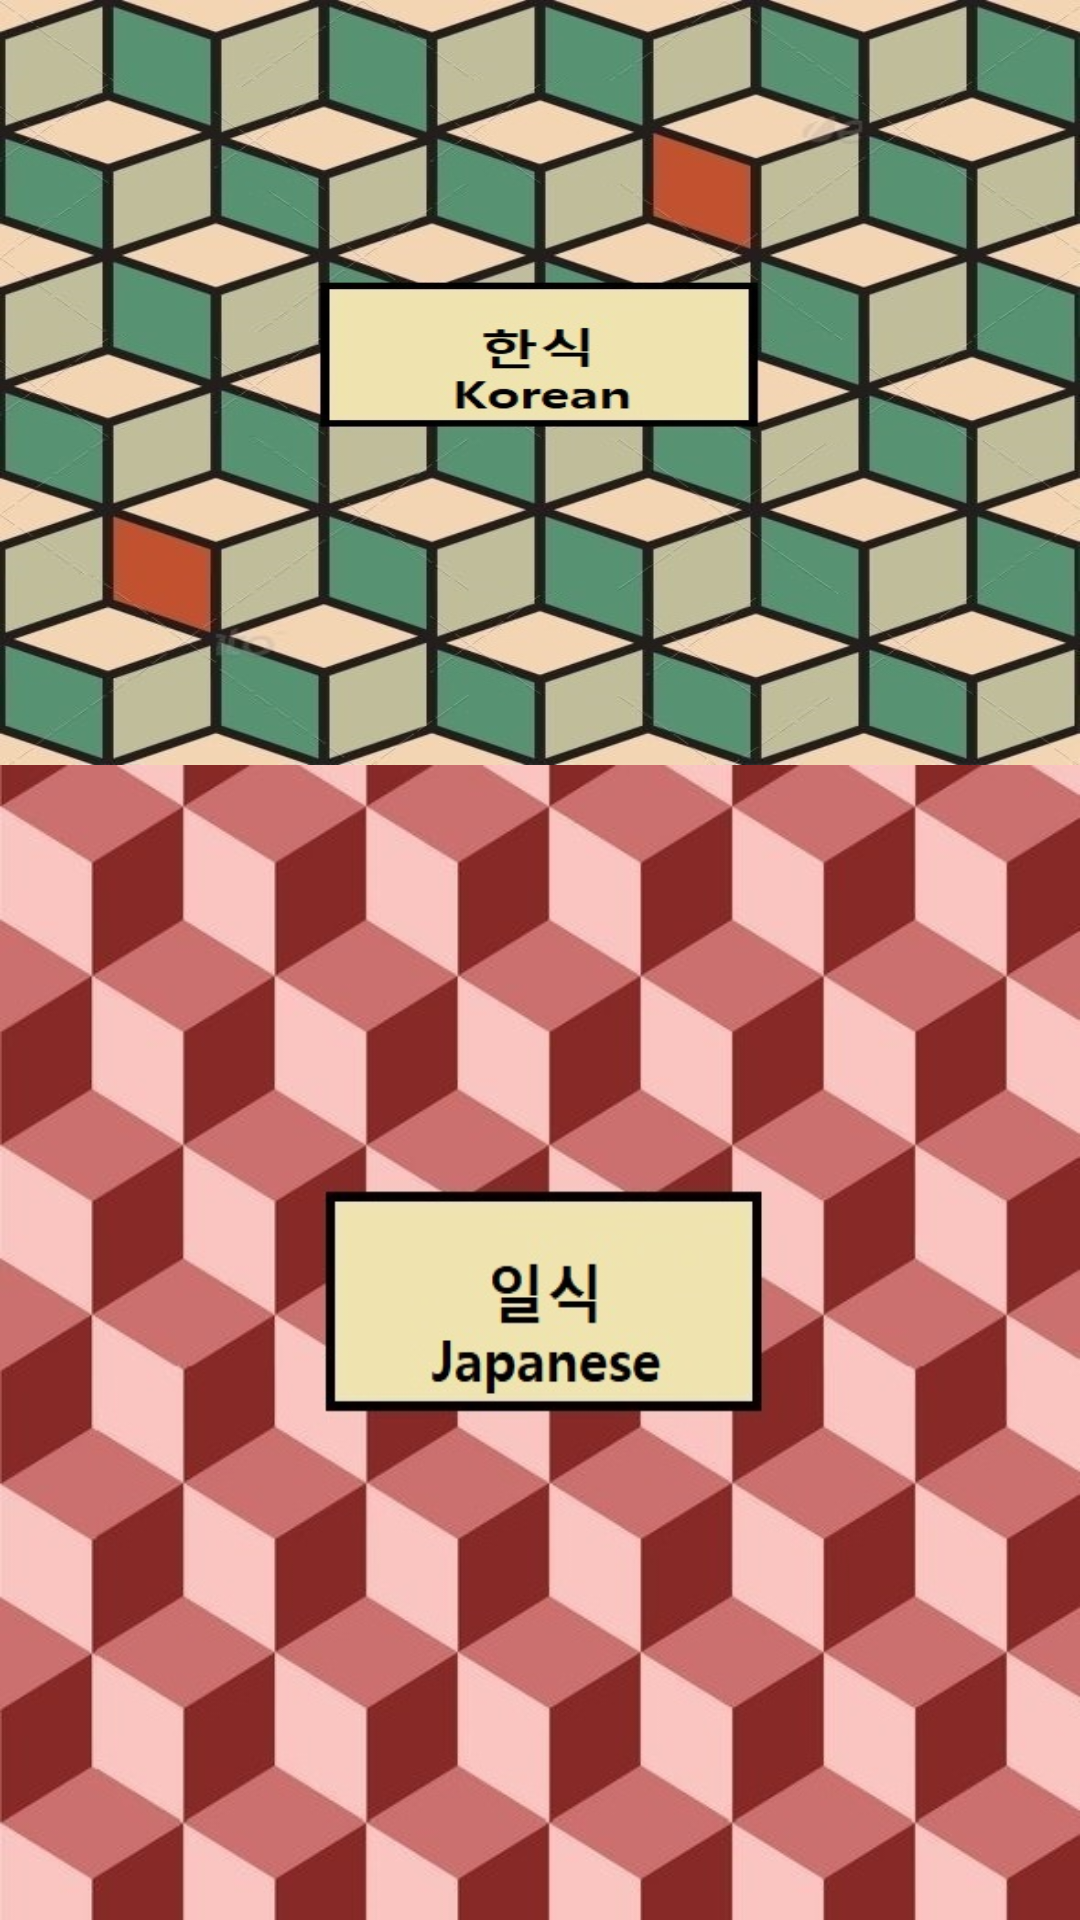

Layout XML and referenced resources for this Android screen:
<!-- AndroidManifest.xml: application theme AppTheme -->
<!-- res/layout/activity_select_rice.xml -->
<?xml version="1.0" encoding="utf-8"?>
<android.support.constraint.ConstraintLayout
    xmlns:android="http://schemas.android.com/apk/res/android"
    xmlns:app="http://schemas.android.com/apk/res-auto"
    xmlns:tools="http://schemas.android.com/tools"
    android:layout_width="match_parent"
    android:layout_height="match_parent">

    <Button
        android:id="@+id/button_kor"
        android:layout_width="fill_parent"
        android:layout_height="255dp"
        android:background="@drawable/cube_korean"
        android:gravity="bottom|center_horizontal"
        android:textColor="#000000"
        android:textSize="40dp"
        android:textStyle="bold"
        app:layout_constraintEnd_toEndOf="parent"
        app:layout_constraintStart_toStartOf="parent"
        app:layout_constraintTop_toTopOf="parent" />

    <Button
        android:id="@+id/button_not_kor"
        android:layout_width="0dp"
        android:layout_height="0dp"
        android:background="@drawable/cube_non_korean"
        android:gravity="bottom|center_horizontal"
        android:textColor="#000000"
        android:textSize="40dp"
        android:textStyle="bold"
        app:layout_constraintBottom_toBottomOf="parent"
        app:layout_constraintEnd_toEndOf="parent"
        app:layout_constraintStart_toStartOf="parent"
        app:layout_constraintTop_toBottomOf="@+id/button_kor" />

</android.support.constraint.ConstraintLayout>
<!-- resources referenced by this layout -->
<resources>
  <!-- drawable cube_korean: jpg bitmap (drawable, 111406 bytes) -->
  <!-- drawable cube_non_korean: jpg bitmap (drawable, 70640 bytes) -->
  <style name="AppTheme" parent="Theme.AppCompat.Light.DarkActionBar">
          
          
          <item name="colorPrimary">@color/colorPrimary</item>
          <item name="colorPrimaryDark">@color/colorPrimaryDark</item>
          <item name="colorAccent">@color/colorAccent</item>
      </style>
  <!-- not gathered from this repository: default colours our renderer supplied (Android Studio template values) -->
  <color name="colorPrimary">#FF6200EE</color>
  <color name="colorPrimaryDark">#FF3700B3</color>
  <color name="colorAccent">#FF03DAC5</color>
</resources>
